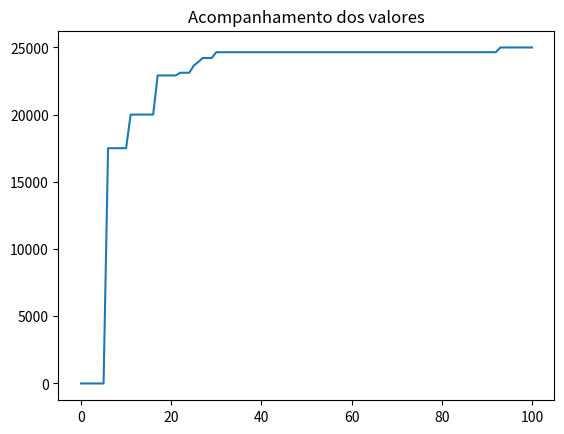

Write Python code to recreate this figure.
#!/usr/bin/env python3
# -*- coding: utf-8 -*-
"""
Created on Fri Feb 22 09:00:44 2019

[redacted]
"""

from random import random
import matplotlib.pyplot as plt


class Produto():
    def __init__(self, nome, espaco, valor):
        self.nome = nome
        self.espaco = espaco
        self.valor = valor
        

class Individuo():
    def __init__(self, cromossomo=[]):
        self.nota_avaliacao = 0
        self.melhor_solucao = 0
        self.cromossomo = cromossomo
        
        if not self.cromossomo:
            for i in range(len(lista_produtos)):
                if random() < 0.5:
                    self.cromossomo.append("0")
                else:
                    self.cromossomo.append("1")
        
        self.avaliacao()
                
    def avaliacao(self):
        nota = 0
        soma_espacos = 0
        
        for i in range(len(self.cromossomo)):
           if self.cromossomo[i] == '1':
               nota += lista_produtos[i].valor
               soma_espacos += lista_produtos[i].espaco
        if soma_espacos > limite_espaco:
            nota = 1
        self.nota_avaliacao = nota
        self.espaco_usado = soma_espacos
    
    def mutacao(self, taxa_mutacao):
        for i in range(len(self.cromossomo)):
            if random() < taxa_mutacao:
                if self.cromossomo[i] == '1':
                    self.cromossomo[i] = '0'
                else:
                    self.cromossomo[i] = '1'
        return self
        

class AlgoritmoGenetico():
    def __init__(self, tamanho_populacao):
        self.tamanho_populacao = tamanho_populacao
        self.populacao = []
        self.lista_solucoes = []
        self.geracao = 0
        self.melhor_solucao = 0
        
        
    def inicializa_populacao(self):
        for i in range(self.tamanho_populacao):
            self.populacao.append(Individuo())
        self.melhor_solucao = self.populacao[0]
        
    def ordena_populacao(self):
        self.populacao = sorted(self.populacao,
                                key = lambda populacao: populacao.nota_avaliacao,
                                reverse = True)
        
    def melhor_individuo(self, individuo):
        if individuo.nota_avaliacao > self.melhor_solucao.nota_avaliacao:
            self.melhor_solucao = individuo
            
    def soma_avaliacoes(self):
        soma = 0
        for individuo in self.populacao:
           soma += individuo.nota_avaliacao
        return soma
    
    def seleciona_pai(self, soma_avaliacao):
        pai = -1
        valor_sorteado = random() * soma_avaliacao
        soma = 0
        i = 0
        
        while i < len(self.populacao) and soma < valor_sorteado:
            soma += self.populacao[i].nota_avaliacao
            pai += 1
            i += 1
        return pai
    
    def crossover(self, pai1, pai2):
        corte = round(random()  * len(pai1.cromossomo))
        
        cromossomo_filho1 = pai1.cromossomo[0:corte] + pai2.cromossomo[corte::]
        cromossomo_filho2 = pai2.cromossomo[0:corte] + pai1.cromossomo[corte::]
        
        filhos = [Individuo(cromossomo_filho1), Individuo(cromossomo_filho2)]
        
        return filhos
    
    def visualiza_geracao(self):
        melhor = self.populacao[0]
        
        print("\nGeraçao: %s" % self.geracao)
        print("Valor: %s" % melhor.nota_avaliacao )
        print("Espaço: %s" % melhor.espaco_usado)
        print("Cromosso %s" % melhor.cromossomo)
    
    def resolver(self, taxa_mutacao, numero_geracoes):
        self.inicializa_populacao()
        
        self.ordena_populacao()
        self.melhor_solucao = self.populacao[0]
        self.lista_solucoes.append(self.melhor_solucao.nota_avaliacao)
        
        self.visualiza_geracao()
        
        for geracao in range(numero_geracoes):
            soma_avaliacao = self.soma_avaliacoes()
            nova_populacao = []
            
            for individuos_gerados in range(0, self.tamanho_populacao-1, 2):
                pai1 = self.seleciona_pai(soma_avaliacao)
                pai2 = self.seleciona_pai(soma_avaliacao)
                
                filhos = self.crossover(self.populacao[pai1], self.populacao[pai2])
                
                nova_populacao.append(filhos[0].mutacao(taxa_mutacao))
                nova_populacao.append(filhos[1].mutacao(taxa_mutacao))
            
            #Elitismo
            nova_populacao.append(self.melhor_solucao)
            self.populacao = list(nova_populacao)
            
            self.ordena_populacao()
            
            self.visualiza_geracao()
            
            melhor = self.populacao[0]
            self.lista_solucoes.append(melhor.nota_avaliacao)
            self.melhor_individuo(melhor)
            self.geracao = geracao
      
        print("\n>>>>>>  Melhor solução   <<<<<<<<")
        print("Valor: %s" % self.melhor_solucao.nota_avaliacao )
        print("Espaço: %s" % self.melhor_solucao.espaco_usado)
        print("Cromosso %s" % self.melhor_solucao.cromossomo)
        
        return self.melhor_solucao.cromossomo
        
        
if __name__ == '__main__':
    
    global lista_produtos
    global limite_espaco
    lista_produtos = []
    
    lista_produtos.append(Produto("Geladeira Dako", 0.751, 999.90))
    lista_produtos.append(Produto("Iphone 6", 0.0000899, 2911.12))
    lista_produtos.append(Produto("TV 55' ", 0.400, 4346.99))
    lista_produtos.append(Produto("TV 50' ", 0.290, 3999.90))
    lista_produtos.append(Produto("TV 42' ", 0.200, 2999.00))
    lista_produtos.append(Produto("Notebook Dell", 0.00350, 2499.90))
    lista_produtos.append(Produto("Ventilador Panasonic", 0.496, 199.90))
    lista_produtos.append(Produto("Microondas Electrolux", 0.0424, 308.66))
    lista_produtos.append(Produto("Microondas LG", 0.0544, 429.90))
    lista_produtos.append(Produto("Microondas Panasonic", 0.0319, 299.29))
    lista_produtos.append(Produto("Geladeira Brastemp", 0.635, 849.00))
    lista_produtos.append(Produto("Geladeira Consul", 0.870, 1199.89))
    lista_produtos.append(Produto("Notebook Lenovo", 0.498, 1999.90))
    lista_produtos.append(Produto("Notebook Asus", 0.527, 3999.00))
       
    limite_espaco = 3
    tamanho_populacao = 21
    taxa_mutacao = 0.01
    numero_geracoes = 100
    ag = AlgoritmoGenetico(tamanho_populacao)
    resultado = ag.resolver(taxa_mutacao, numero_geracoes)
    
    for i in range(len(lista_produtos)):
        if resultado[i] == '1':
            print("Nome: %s R$ %s " % (lista_produtos[i].nome,
                                       lista_produtos[i].valor))
            
    plt.plot(ag.lista_solucoes)
    plt.title("Acompanhamento dos valores")
    plt.show()